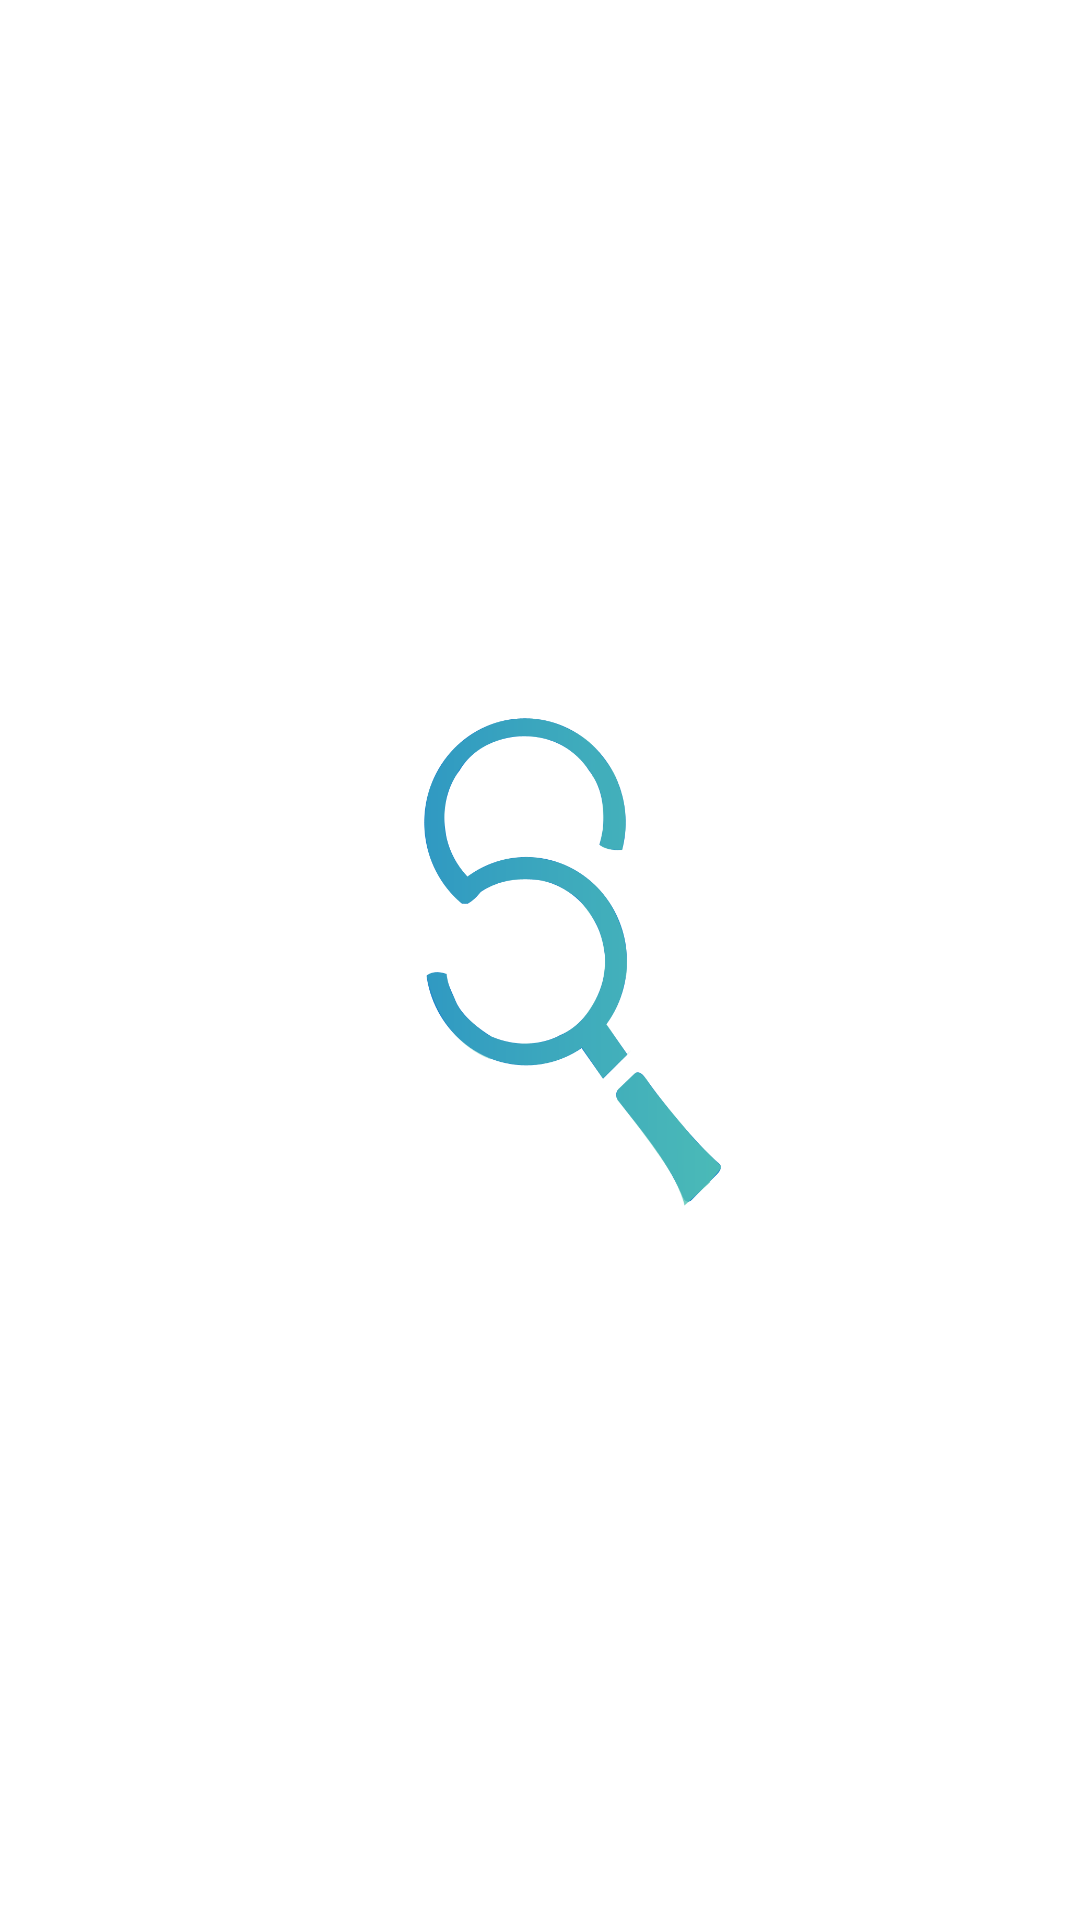

This screen was rendered from an Android layout file. Write that file and the resources it references.
<!-- AndroidManifest.xml: application theme Theme.SignatureVerification -->
<!-- res/layout/activity_main.xml -->
<?xml version="1.0" encoding="utf-8"?>
<androidx.constraintlayout.widget.ConstraintLayout xmlns:android="http://schemas.android.com/apk/res/android"
    xmlns:app="http://schemas.android.com/apk/res-auto"
    xmlns:tools="http://schemas.android.com/tools"
    android:layout_width="match_parent"
    android:layout_height="match_parent"
    tools:context=".MainActivity">

    <ImageView
        android:id="@+id/imageView"
        android:layout_width="wrap_content"
        android:layout_height="wrap_content"
        app:layout_constraintBottom_toBottomOf="parent"
        app:layout_constraintEnd_toEndOf="parent"
        app:layout_constraintStart_toStartOf="parent"
        app:layout_constraintTop_toTopOf="parent"
        app:srcCompat="@drawable/logo"
        android:contentDescription="@string/app_name"/>
</androidx.constraintlayout.widget.ConstraintLayout>
<!-- resources referenced by this layout -->
<resources>
  <!-- drawable logo: png bitmap (drawable-hdpi, 15707 bytes) -->
  <string name="app_name">Signature Verification</string>
  <style name="Theme.SignatureVerification" parent="Theme.MaterialComponents.DayNight.DarkActionBar">
          <item name="colorPrimary">@color/primary</item>
          <item name="colorPrimaryVariant">@color/primaryDark</item>
          <item name="colorOnPrimary">@color/onPrimary</item>
          <item name="windowNoTitle">true</item>
          <item name="windowActionBar">false</item>
  
          <item name="android:statusBarColor" tools:targetAPI="1">?attr/colorPrimaryVariant</item>
  
          <item name="android:windowBackground">@color/white</item>
      </style>
  <color name="primary">#F6F6F6</color>
  <color name="primaryDark">#919090</color>
  <color name="onPrimary">#000000</color>
  <color name="white">#FFFFFF</color>
</resources>
